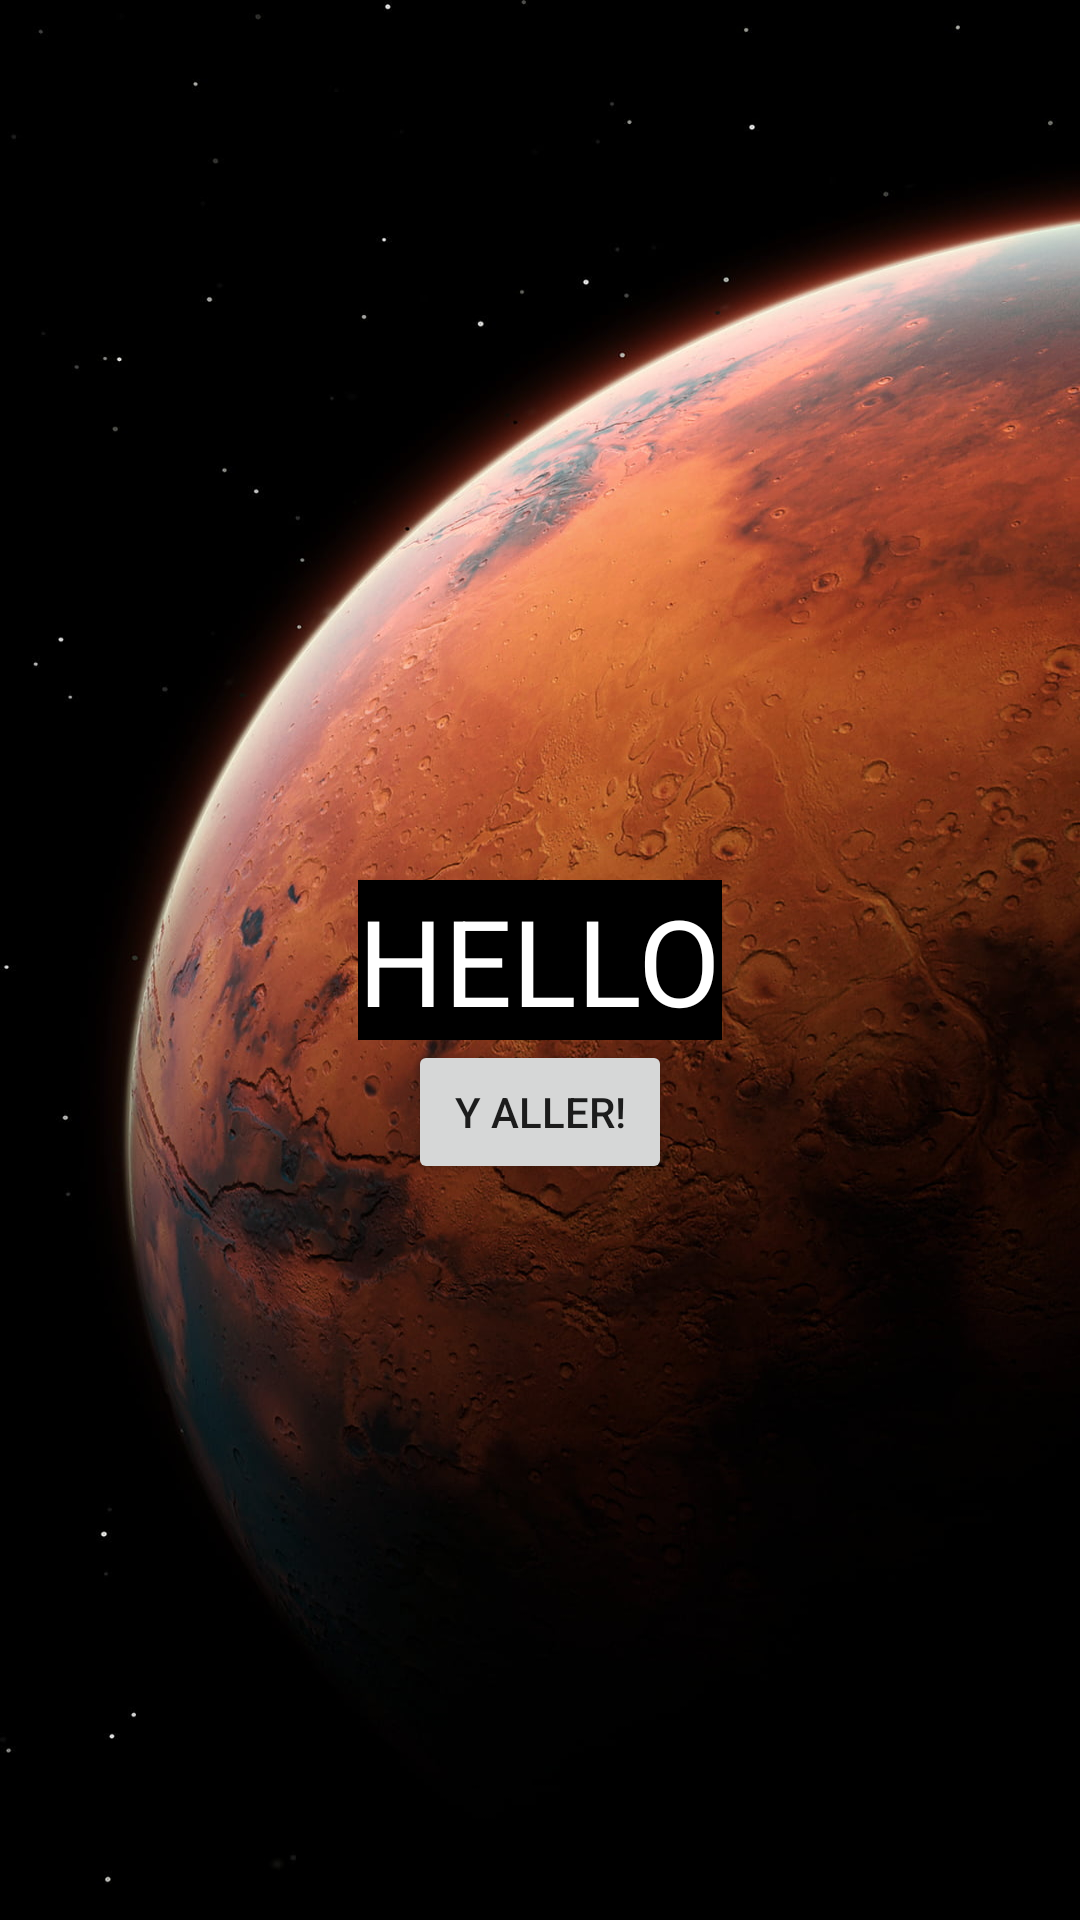

Produce the Android XML layout that renders to this screen, including the resource entries it uses.
<!-- AndroidManifest.xml: application theme Theme.Olycorp -->
<!-- res/layout/activity_detail_act.xml -->
<?xml version="1.0" encoding="utf-8"?>
<androidx.constraintlayout.widget.ConstraintLayout xmlns:android="http://schemas.android.com/apk/res/android"
    xmlns:app="http://schemas.android.com/apk/res-auto"
    xmlns:tools="http://schemas.android.com/tools"
    android:layout_width="match_parent"
    android:layout_height="match_parent"
    tools:context=".activityDetail.DetailAct"
    android:background="@drawable/mars"
    >

    <TextView
        android:id="@+id/text"
        android:layout_width="wrap_content"
        android:layout_height="wrap_content"
        android:text="HELLO"
        android:textColor="@color/white"
        android:textSize="40sp"
        android:background="@color/black"
        app:layout_constraintTop_toTopOf="parent"
        app:layout_constraintBottom_toBottomOf="parent"
        app:layout_constraintRight_toRightOf="parent"
        app:layout_constraintLeft_toLeftOf="parent"/>

    <Button
        android:layout_width="wrap_content"
        android:layout_height="wrap_content"
        android:text="Y Aller!"
        app:layout_constraintTop_toBottomOf="@+id/text"
        app:layout_constraintRight_toRightOf="parent"
        app:layout_constraintLeft_toLeftOf="parent"/>

</androidx.constraintlayout.widget.ConstraintLayout>
<!-- resources referenced by this layout -->
<resources>
  <!-- drawable mars: jpg bitmap (drawable-v24, 178910 bytes) -->
  <style name="Theme.Olycorp" parent="Theme.AppCompat.Light.DarkActionBar">
          
          <item name="colorPrimary">@color/purple_500</item>
          <item name="colorPrimaryDark">@color/purple_700</item>
          <item name="colorAccent">@color/teal_200</item>
          
      </style>
  <!-- not gathered from this repository: default colours our renderer supplied (Android Studio template values) -->
  <color name="purple_500">#FF6200EE</color>
  <color name="purple_700">#FF3700B3</color>
  <color name="teal_200">#FF03DAC5</color>
  <color name="black">#FF000000</color>
  <color name="white">#FFFFFFFF</color>
</resources>
